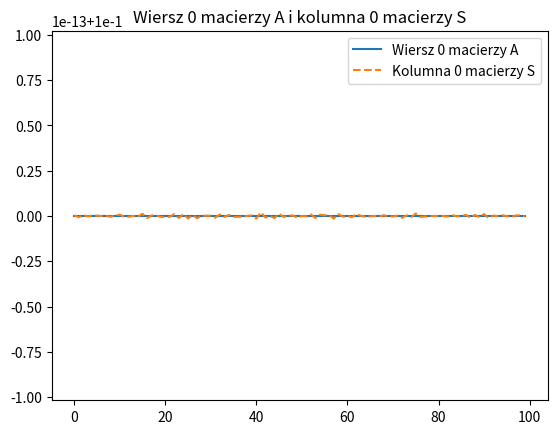
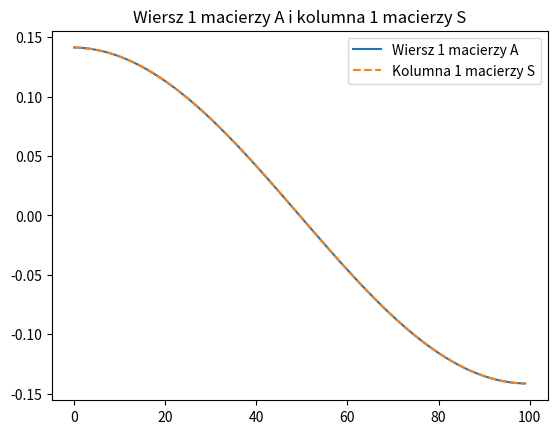
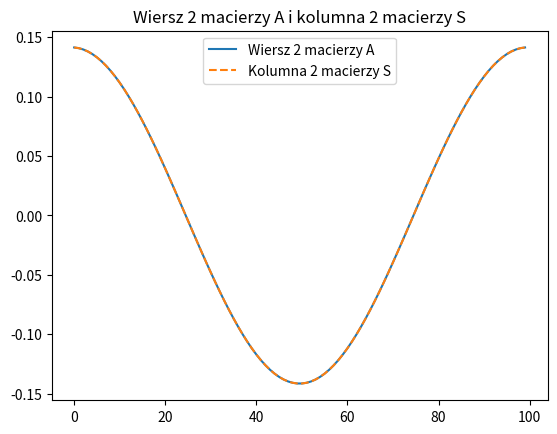
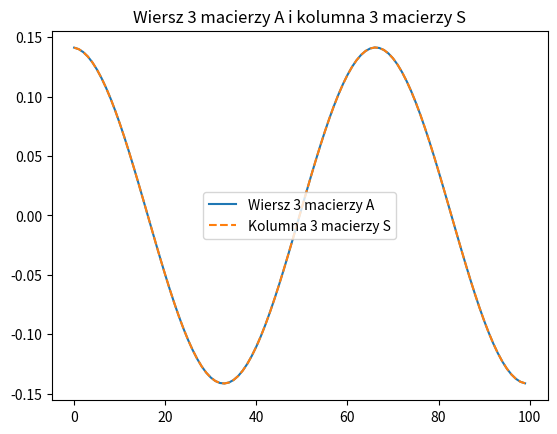
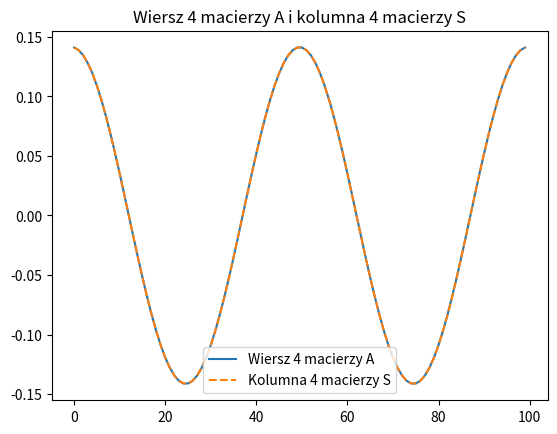
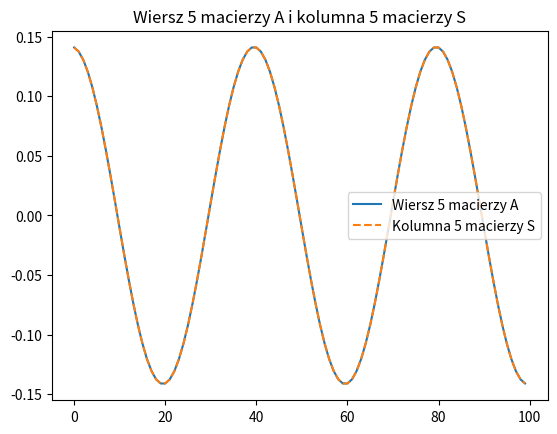
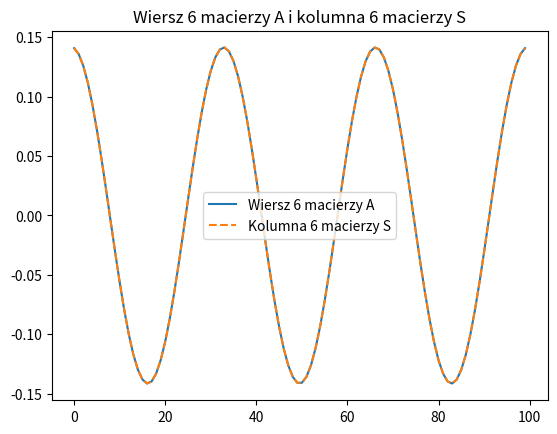
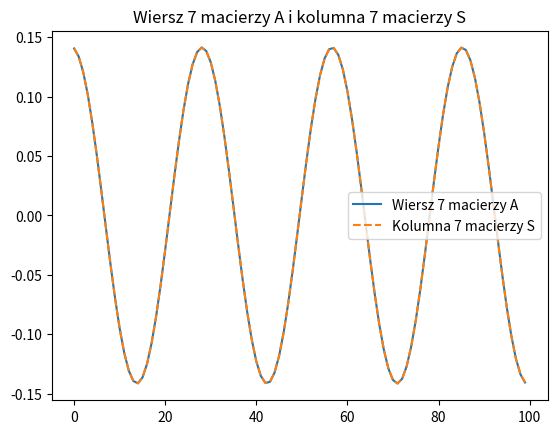
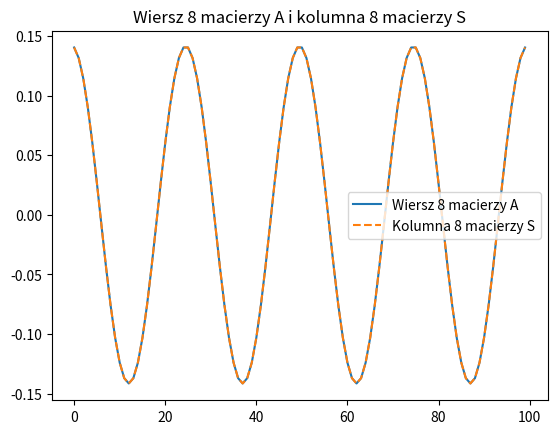
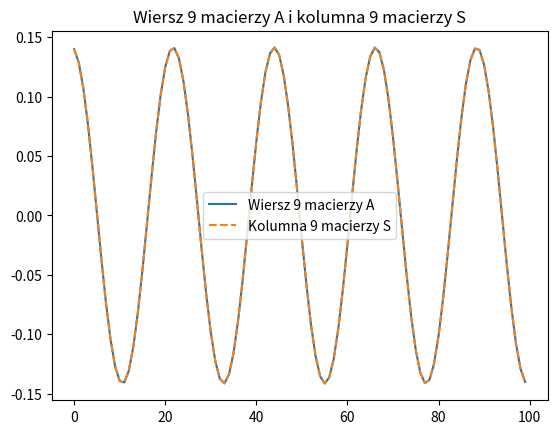
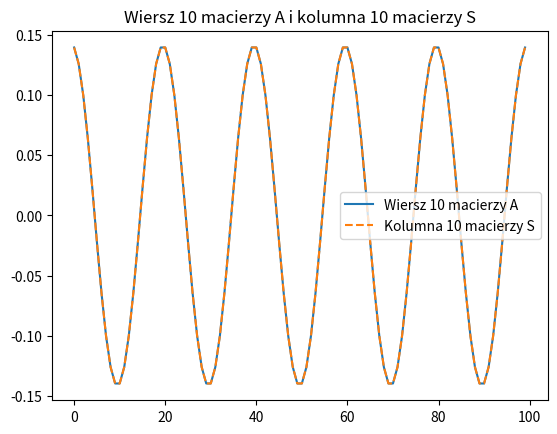
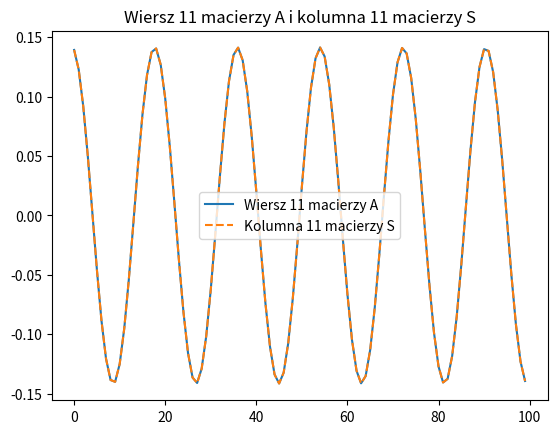
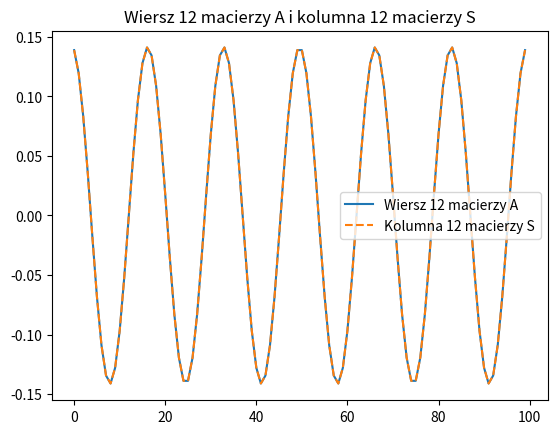
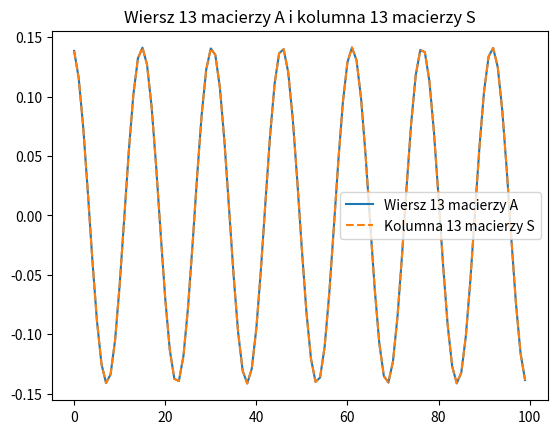
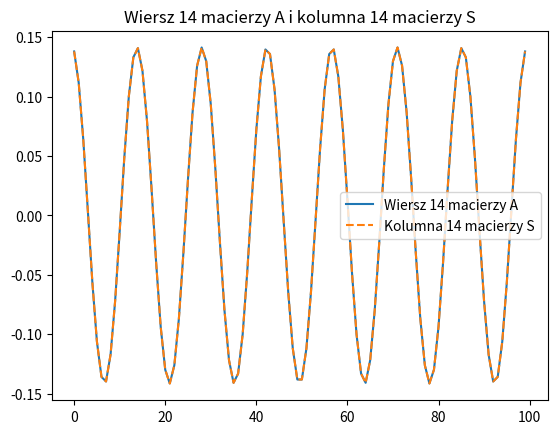
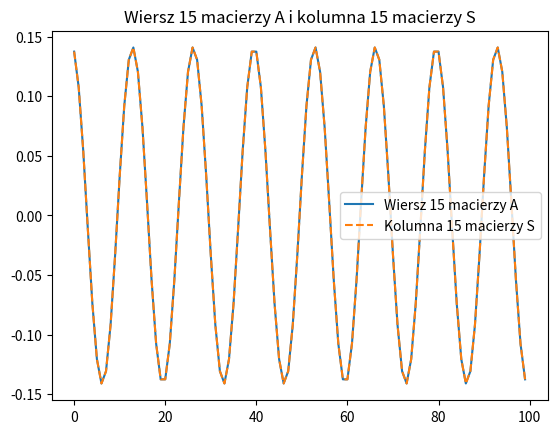

Recreate these plots in Python, in order.
import numpy as np
import matplotlib.pyplot as plt

N = 100
fs = 1000
f = [50, 100, 150]
ampl = [50, 100, 150]

def generate_signal(numb, fnumb, frq, amp): # numb - ilość próbek ; fnumb - czest próbkowania ; freq - czest syg; amp - ampl
    t = np.arange(numb) / fnumb
    sig = sum(amp * np.sin(2 * np.pi * frq * t))
    return sig

A = np.zeros((N, N))
for k in range(N):
    for n in range(N):
        scale = np.sqrt(1/N) if k == 0 else np.sqrt(2/N)
        A[k, n] = scale * np.cos((np.pi * k * (n + 0.5)) / N)
S = np.linalg.inv(A)

for j in range(len(ampl)):
    generate_signal(N, fs, f[j], ampl[j])
    for i in range(N):
        plt.figure()
        plt.plot(A[i, :], label=f'Wiersz {i} macierzy A')
        plt.plot(S[:, i], label=f'Kolumna {i} macierzy S', linestyle='dashed')
        plt.legend()
        plt.title(f'Wiersz {i} macierzy A i kolumna {i} macierzy S')
        plt.show()
        input("Naciśnij Enter, aby kontynuować...")